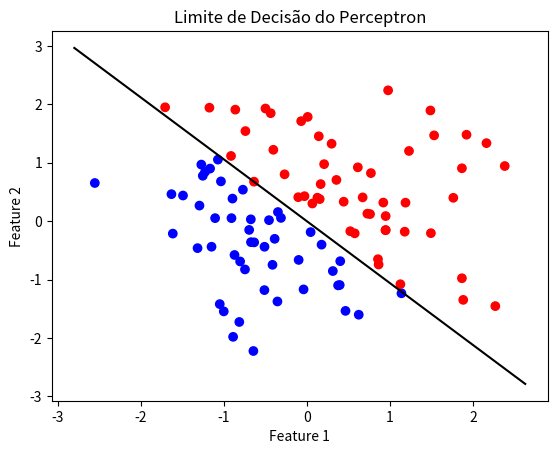

This figure's Python source:
# Importar bibliotecas
import numpy as np
import matplotlib.pyplot as plt

# Gerar conjunto de dados
np.random.seed(0)
X = np.random.randn(100, 2)
print(X)
y = np.where(X[:, 0] + X[:, 1] > 0, 1, -1)
print(y)
# Função de treinamento do Perceptron
def train_perceptron(X, y, learning_rate=0.1, epochs=10):
    weights = np.zeros(X.shape[1])
    bias = 0
    for _ in range(epochs):
        for xi, target in zip(X, y):
            update = learning_rate * (target - predict(xi, weights, bias))
            weights += update * xi
            bias += update
    return weights, bias

# Função de previsão
def predict(x, weights, bias):
    return np.where(np.dot(x, weights) + bias >= 0, 1, -1)

# Treinar o Perceptron
weights, bias = train_perceptron(X, y)

# Visualizar os resultados
plt.scatter(X[:, 0], X[:, 1], c=y, cmap='bwr')
x_min, x_max = plt.xlim()
y_min, y_max = (-bias - weights[0] * x_min) / weights[1], (-bias - weights[0] * x_max) / weights[1]
plt.plot([x_min, x_max], [y_min, y_max], 'k-')
plt.xlabel('Feature 1')
plt.ylabel('Feature 2')
plt.title('Limite de Decisão do Perceptron')
plt.show()